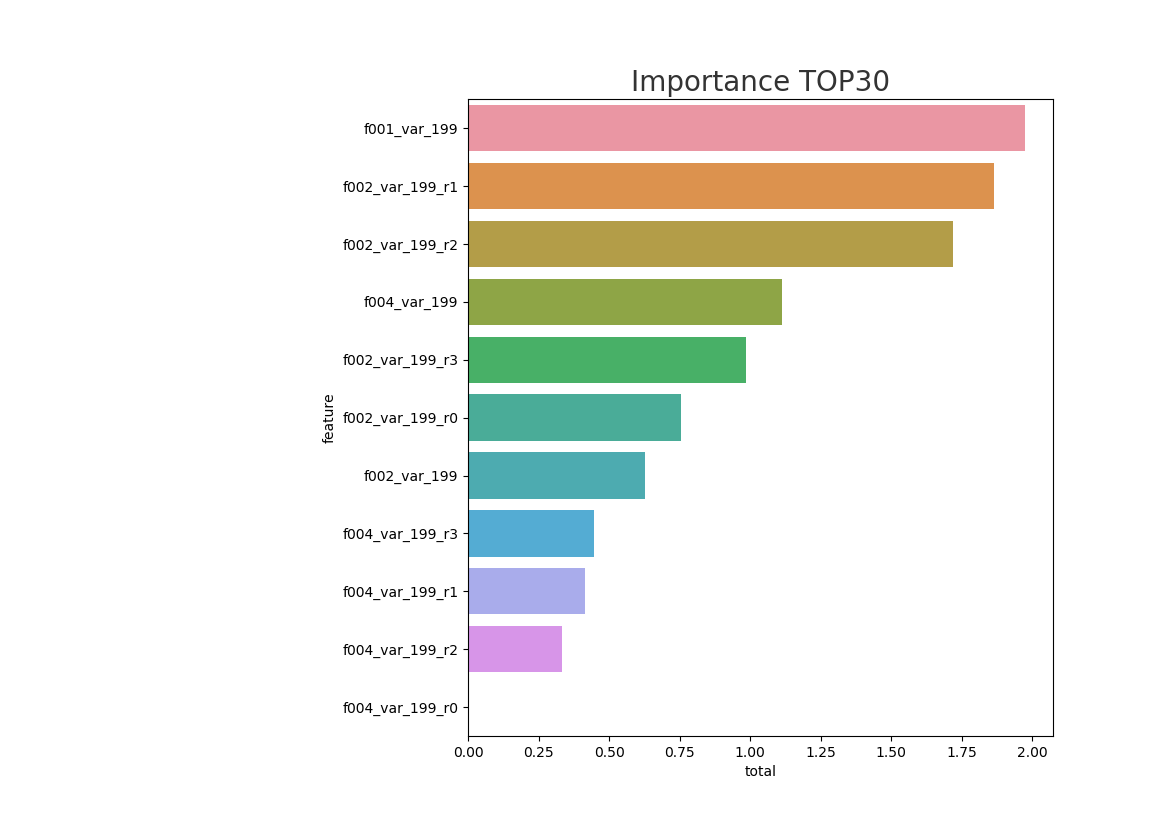

The file beside this chart, header and first rows:
feature, split, gain, total
f001_var_199, 0.9755, 1.0, 1.976
f002_var_199_r1, 1.0, 0.8657, 1.866
f002_var_199_r2, 0.924, 0.7971, 1.721
f004_var_199, 0.6183, 0.4967, 1.115
f002_var_199_r3, 0.5447, 0.4407, 0.9854
f002_var_199_r0, 0.4125, 0.3431, 0.7556
f002_var_199, 0.3326, 0.296, 0.6286
f004_var_199_r3, 0.2523, 0.1957, 0.4481
f004_var_199_r1, 0.2062, 0.2093, 0.4155
f004_var_199_r2, 0.171, 0.1629, 0.3339
f004_var_199_r0, 0.0, 0.0, 0.0
